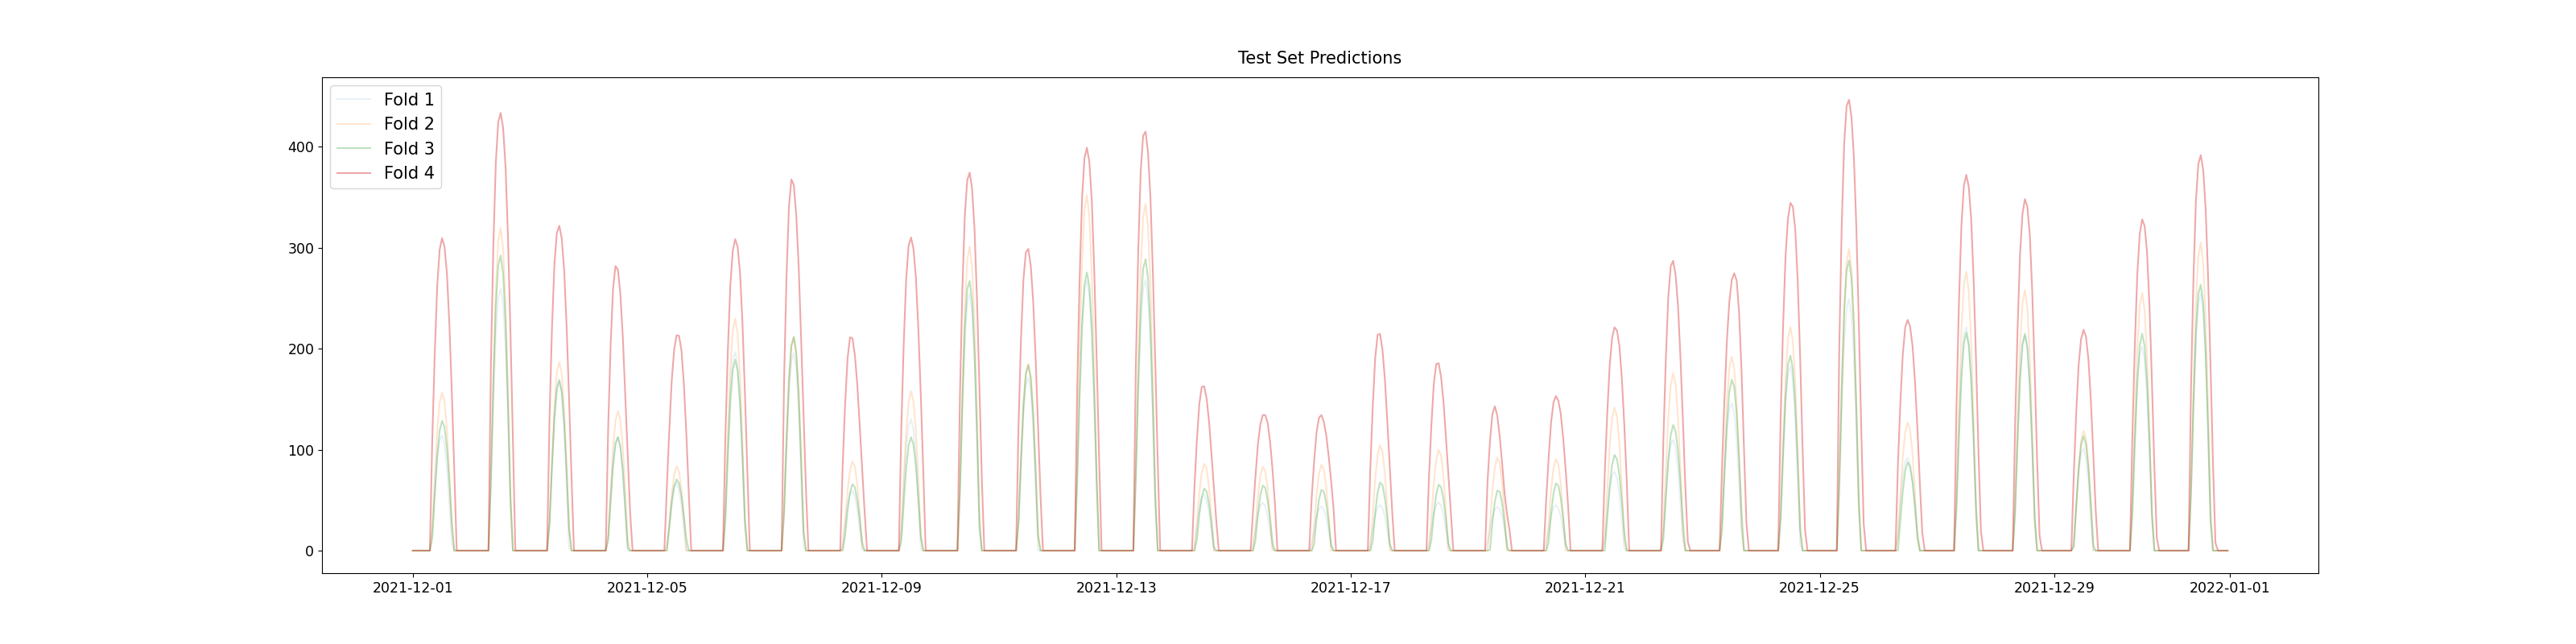

Data behind this chart, as committed beside it:
DateTime, fold1_predictions, fold2_predictions, fold3_predictions, fold4_predictions
2021-12-01 00:00:00, 0.0, 0.0, 0.0, 0.0
2021-12-01 01:00:00, 0.0, 0.0, 0.0, 0.0
2021-12-01 02:00:00, 0.0, 0.0, 0.0, 0.0
2021-12-01 03:00:00, 0.0, 0.0, 0.0, 0.0
2021-12-01 04:00:00, 0.0, 0.0, 0.0, 0.0
2021-12-01 05:00:00, 0.0, 0.0, 0.0, 0.0
2021-12-01 06:00:00, 0.0, 0.0, 0.0, 0.0
2021-12-01 07:00:00, 0.0, 0.0, 0.0, 0.0
2021-12-01 08:00:00, 19.95, 23.13, 12.64, 110.4
2021-12-01 09:00:00, 56.97, 71.02, 54.43, 194.6
2021-12-01 10:00:00, 90.52, 117.6, 93.15, 260.8
2021-12-01 11:00:00, 108.9, 146.5, 118.6, 297.8
2021-12-01 12:00:00, 114.1, 156.5, 128.5, 309.4
2021-12-01 13:00:00, 105.4, 147.6, 122.2, 300.9
2021-12-01 14:00:00, 83.03, 119.9, 101.5, 274.3
2021-12-01 15:00:00, 46.63, 74.34, 68.08, 223.9
2021-12-01 16:00:00, 7.465, 21.91, 28.36, 156.5
2021-12-01 17:00:00, 0.0, 0.0, 0.0, 80.04
2021-12-01 18:00:00, 0.0, 0.0, 0.0, 0.0
2021-12-01 19:00:00, 0.0, 0.0, 0.0, 0.0
2021-12-01 20:00:00, 0.0, 0.0, 0.0, 0.0
2021-12-01 21:00:00, 0.0, 0.0, 0.0, 0.0
2021-12-01 22:00:00, 0.0, 0.0, 0.0, 0.0
2021-12-01 23:00:00, 0.0, 0.0, 0.0, 0.0
2021-12-02 00:00:00, 0.0, 0.0, 0.0, 0.0
2021-12-02 01:00:00, 0.0, 0.0, 0.0, 0.0
2021-12-02 02:00:00, 0.0, 0.0, 0.0, 0.0
2021-12-02 03:00:00, 0.0, 0.0, 0.0, 0.0
2021-12-02 04:00:00, 0.0, 0.0, 0.0, 0.0
2021-12-02 05:00:00, 0.0, 0.0, 0.0, 0.0
2021-12-02 06:00:00, 0.0, 0.0, 0.0, 0.0
2021-12-02 07:00:00, 0.0, 0.0, 0.0, 0.0
2021-12-02 08:00:00, 65.21, 70.89, 73.7, 184.1
2021-12-02 09:00:00, 146.6, 171.8, 166, 302
2021-12-02 10:00:00, 213.1, 257, 241.2, 384.1
2021-12-02 11:00:00, 250.3, 306.2, 282.3, 424.3
2021-12-02 12:00:00, 259, 319.5, 292.2, 433.4
2021-12-02 13:00:00, 243, 298.5, 274.2, 418.4
2021-12-02 14:00:00, 199.9, 242.3, 225.2, 379.5
2021-12-02 15:00:00, 129.1, 152.3, 146.3, 309.5
2021-12-02 16:00:00, 47.61, 48.76, 53.57, 216.6
2021-12-02 17:00:00, 0.0, 0.0, 0.0, 111.3
2021-12-02 18:00:00, 0.0, 0.0, 0.0, 0.0
2021-12-02 19:00:00, 0.0, 0.0, 0.0, 0.0
2021-12-02 20:00:00, 0.0, 0.0, 0.0, 0.0
2021-12-02 21:00:00, 0.0, 0.0, 0.0, 0.0
2021-12-02 22:00:00, 0.0, 0.0, 0.0, 0.0
2021-12-02 23:00:00, 0.0, 0.0, 0.0, 0.0
2021-12-03 00:00:00, 0.0, 0.0, 0.0, 0.0
2021-12-03 01:00:00, 0.0, 0.0, 0.0, 0.0
2021-12-03 02:00:00, 0.0, 0.0, 0.0, 0.0
2021-12-03 03:00:00, 0.0, 0.0, 0.0, 0.0
2021-12-03 04:00:00, 0.0, 0.0, 0.0, 0.0
2021-12-03 05:00:00, 0.0, 0.0, 0.0, 0.0
2021-12-03 06:00:00, 0.0, 0.0, 0.0, 0.0
2021-12-03 07:00:00, 0.0, 0.0, 0.0, 0.0
2021-12-03 08:00:00, 26.61, 27.72, 27.81, 131.3
2021-12-03 09:00:00, 83.91, 86.76, 82.9, 220.2
2021-12-03 10:00:00, 134.1, 142.1, 131.1, 283.6
2021-12-03 11:00:00, 162.4, 175.8, 159.7, 314.6
... 684 more rows
